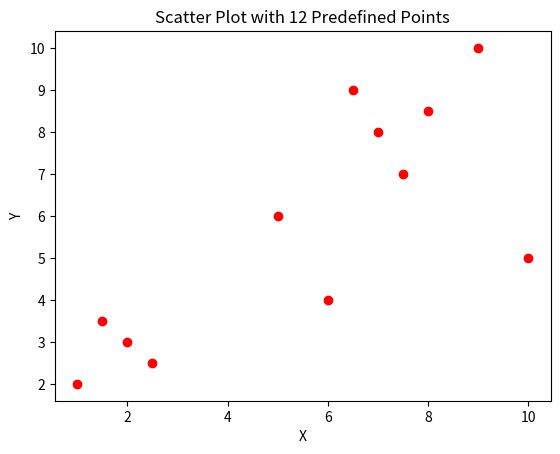

Reproduce this figure in Python.
"""
PythonMidterm_1.py

This program creates a scatter plot with a predefined set of data points using fixed arrays for X and Y coordinates.
It utilizes the following libraries:
    - matplotlib.pyplot: For creating and displaying scatter plots
    - pandas: For organizing data in a structured format using DataFrames

The program includes:
    - A predefined set of X and Y coordinates to form 12 data points
    - Conversion of these arrays into a pandas DataFrame for easier manipulation and plotting
    - Display of a scatter plot with all points in red

Usage:
    - This script does not include random data generation. It strictly uses predefined data arrays for consistent results.
"""

import matplotlib.pyplot as plt
import pandas as pd

# Predefined values for X and Y coordinates as fixed points
x_values = [1, 2, 2.5, 1.5, 6, 7, 7.5, 6.5, 8, 9, 10, 5]
y_values = [2, 3, 2.5, 3.5, 4, 8, 7, 9, 8.5, 10, 5, 6]

# ** Convert fixed values into a DataFrame for easy plotting and handling **
data = pd.DataFrame({'X': x_values, 'Y': y_values})

# Plot the scatter plot with the fixed points in red
plt.scatter(data['X'], data['Y'], c="red")
plt.title('Scatter Plot with 12 Predefined Points')
plt.xlabel('X')
plt.ylabel('Y')
plt.show()
